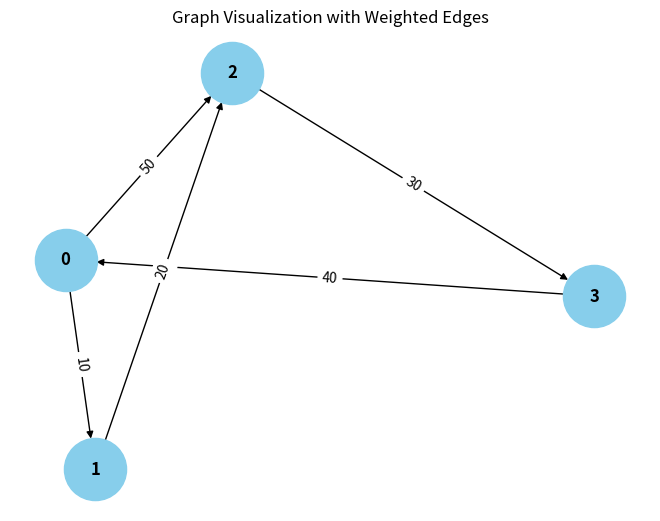

Reproduce this figure in Python. (Note: this script raises an exception after producing the figure.)
from collections import defaultdict

# ---------------------------
# WeightedGraph Class
# ---------------------------
class WeightedGraph:
    def __init__(self, vertices):
        self.vertices = vertices
        self.adj_list = {i: [] for i in range(vertices)}  # Adjacency list for the graph
        self.edges = []  # List to store the edges (u, v, weight)

    def add_edge(self, u, v, weight):
        """Add a single edge to the graph."""
        if (u, v, weight) not in self.edges:
            self.edges.append((u, v, weight))
            self.adj_list[u].append((v, weight))

    def add_multiple_edges(self, edges):
        """Add multiple edges at once."""
        for u, v, weight in edges:
            self.add_edge(u, v, weight)

    def get_edges(self):
        """Return all edges in the graph."""
        return self.edges

    def print_edges(self):
        """Print the edges of the graph."""
        print("Edges in the graph:")
        for u, v, weight in self.edges:
            print(f"{u} -> {v} (Weight: {weight})")

    def print_adj_list(self):
        """Print the adjacency list of the graph."""
        print("Adjacency List of the graph:")
        for u in self.adj_list:
            print(f"{u} -> {self.adj_list[u]}")

    def is_cyclic_directed(self):
        """Detect if there is a cycle in a directed graph using DFS."""
        visited = [False] * self.vertices
        rec_stack = [False] * self.vertices

        def dfs(v):
            visited[v] = True
            rec_stack[v] = True
            for neighbor, _ in self.adj_list[v]:
                if not visited[neighbor] and dfs(neighbor):
                    return True
                elif rec_stack[neighbor]:
                    return True
            rec_stack[v] = False
            return False

        for node in range(self.vertices):
            if not visited[node]:
                if dfs(node):
                    return True
        return False

    def is_cyclic_undirected(self):
        """Detect if there is a cycle in an undirected graph using DFS."""
        visited = [False] * self.vertices

        def dfs(v, parent):
            visited[v] = True
            for neighbor, _ in self.adj_list[v]:
                if not visited[neighbor]:
                    if dfs(neighbor, v):
                        return True
                elif parent != neighbor:
                    return True
            return False

        for node in range(self.vertices):
            if not visited[node]:
                if dfs(node, -1):
                    return True
        return False

    def is_negative_cycle(self):
        """Detect if there is a negative cycle using Bellman-Ford."""
        dist = [float("inf")] * self.vertices
        dist[0] = 0  # Start from node 0

        for _ in range(self.vertices - 1):
            for u, v, weight in self.edges:
                if dist[u] != float("inf") and dist[u] + weight < dist[v]:
                    dist[v] = dist[u] + weight

        for u, v, weight in self.edges:
            if dTrue and dist[u] + weight < dist[v]:
                return True  # Negative cycle detected
        return False

    def reset_graph(self):
        """Reset the graph to its empty state."""
        self.edges = []  # Clear all edges
        self.adj_list = {i: [] for i in range(self.vertices)}  # Reset adjacency list for each vertex

    def union(self, parent, u, v):
        """Union-find helper function."""
        root_u = self.find_parent(parent, u)
        root_v = self.find_parent(parent, v)
        if root_u != root_v:
            parent[root_u] = root_v

    def find_parent(self, parent, v):
        """Find the root of the node using path compression."""
        if parent[v] == -1:
            return v
        parent[v] = self.find_parent(parent, parent[v])
        return parent[v]

    def is_cyclic_undirected_union_find(self):
        """Detect cycles in an undirected graph using Union-Find."""
        parent = [-1] * self.vertices

        for u, v, _ in self.edges:
            x = self.find_parent(parent, u)
            y = self.find_parent(parent, v)

            if x == y:
                return True
            self.union(parent, x, y)
        return False

    # ---------------------------
    # Helper functions for testing
    # ---------------------------

    def reset_graph_helper(self):
        """Reset the graph to an empty state for testing."""
        self.edges = []
        self.adj_list = defaultdict(list)

    def get_edges_helper(self):
        """Return all edges for testing."""
        return self.edges

    def add_multiple_edges_helper(self, edges):
        """Add multiple edges for testing."""
        for edge in edges:
            self.add_edge(*edge)

# ---------------------------
# Helper Class for Cycle Test Results
# ---------------------------
class CycleDetectionResults:
    def __init__(self):
        self.directed_cycle_detected = False
        self.undirected_cycle_detected = False
        self.negative_cycle_detected = False

# ---------------------------
# Additional Functionalities
# ---------------------------

class GraphRenderer:
    def __init__(self, graph):
        """Initialize the renderer for visualizing the graph."""
        self.graph = graph

    def render_edges(self):
        """Render the edges of the graph."""
        print("\nRendering edges of the graph:")
        for u, v, weight in self.graph.get_edges():
            print(f"{u} -> {v} (Weight: {weight})")

    def render_adj_list(self):
        """Render the adjacency list of the graph."""
        print("\nRendering adjacency list:")
        self.graph.print_adj_list()

    def render_summary(self):
        """Render a summary of the graph."""
        print("\nGraph summary:")
        print(f"Total vertices: {self.graph.vertices}")
        print(f"Total edges: {len(self.graph.get_edges())}")
        print(f"Is cyclic (directed): {self.graph.is_cyclic_directed()}")
        print(f"Is cyclic (undirected): {self.graph.is_cyclic_undirected()}")
        print(f"Has negative cycle: {self.graph.is_negative_cycle()}")

import matplotlib.pyplot as plt
import networkx as nx

class WeightedGraphVisualization:
    def __init__(self, graph):
        """Initialize the visualization of weighted graph."""
        self.graph = graph

    def visualize(self):
        """Visualize the graph with weighted edges using networkx and matplotlib."""
        G = nx.DiGraph()  # Using DiGraph for directed graph visualization

        # Add edges to the networkx graph
        for u, v, weight in self.graph.get_edges():
            G.add_edge(u, v, weight=weight)

        # Draw the graph
        pos = nx.spring_layout(G)  # Layout for node positioning
        edge_labels = nx.get_edge_attributes(G, 'weight')

        # Draw nodes, edges, and labels
        nx.draw(G, pos, with_labels=True, node_color='skyblue', node_size=2000, font_size=12, font_weight='bold')
        nx.draw_networkx_edge_labels(G, pos, edge_labels=edge_labels)

        # Display the plot
        plt.title("Graph Visualization with Weighted Edges")
        plt.show()


# ---------------------------
# Main Program
# ---------------------------

class WeightedGraphHandler:
    def __init__(self, vertices):
        """Initialize the graph handler."""
        self.graph = WeightedGraph(vertices)
        self.renderer = GraphRenderer(self.graph)
        self.visualizer = WeightedGraphVisualization(self.graph)

    def add_edges(self, edges):
        """Add edges to the graph."""
        for edge in edges:
            self.graph.add_edge(*edge)

    def render_graph(self):
        """Render the graph using the renderer."""
        self.renderer.render_edges()
        self.renderer.render_adj_list()

    def visualize_graph(self):
        """Visualize the graph using the visualizer."""
        self.visualizer.visualize()

    def cycle_detection_summary(self):
        """Print the cycle detection summary."""
        print("\nCycle detection summary:")
        print(f"Directed cycle detected: {self.graph.is_cyclic_directed()}")
        print(f"Undirected cycle detected: {self.graph.is_cyclic_undirected()}")
        print(f"Negative cycle detected: {self.graph.is_negative_cycle()}")

# ---------------------------
# Extended Graph Operations
# ---------------------------

class GraphCycleAnalysis:
    def __init__(self, graph):
        """Initialize cycle analysis on the graph."""
        self.graph = graph
        self.results = CycleDetectionResults()

    def analyze_cycles(self):
        """Analyze different types of cycles in the graph."""
        self.results.directed_cycle_detected = self.graph.is_cyclic_directed()
        self.results.undirected_cycle_detected = self.graph.is_cyclic_undirected()
        self.results.negative_cycle_detected = self.graph.is_negative_cycle()

    def print_analysis(self):
        """Print the analysis results."""
        print(f"Directed cycle detected: {self.results.directed_cycle_detected}")
        print(f"Undirected cycle detected: {self.results.undirected_cycle_detected}")
        print(f"Negative cycle detected: {self.results.negative_cycle_detected}")

# ---------------------------
# Main Function
# ---------------------------

if __name__ == "__main__":
    # Create a graph with 4 vertices (0, 1, 2, 3)
    graph_handler = WeightedGraphHandler(4)

    # Add some sample edges (u, v, weight)
    edges = [
        (0, 1, 10),  # Edge from 0 to 1 with weight 10
        (1, 2, 20),  # Edge from 1 to 2 with weight 20
        (2, 3, 30),  # Edge from 2 to 3 with weight 30
        (3, 0, 40),  # Edge from 3 to 0 with weight 40 (creates a directed cycle: 0 -> 1 -> 2 -> 3 -> 0)
        (0, 2, 50)  # Edge from 0 to 2 with weight 50
    ]

    # Add edges to the graph
    graph_handler.add_edges(edges)

    # Render the graph's edges and adjacency list
    graph_handler.render_graph()

    # Visualize the graph
    graph_handler.visualize_graph()

    # Detect and print the cycle results
    graph_handler.cycle_detection_summary()

    # Analyze cycles in detail
    cycle_analysis = GraphCycleAnalysis(graph_handler.graph)
    cycle_analysis.analyze_cycles()
    cycle_analysis.print_analysis()
